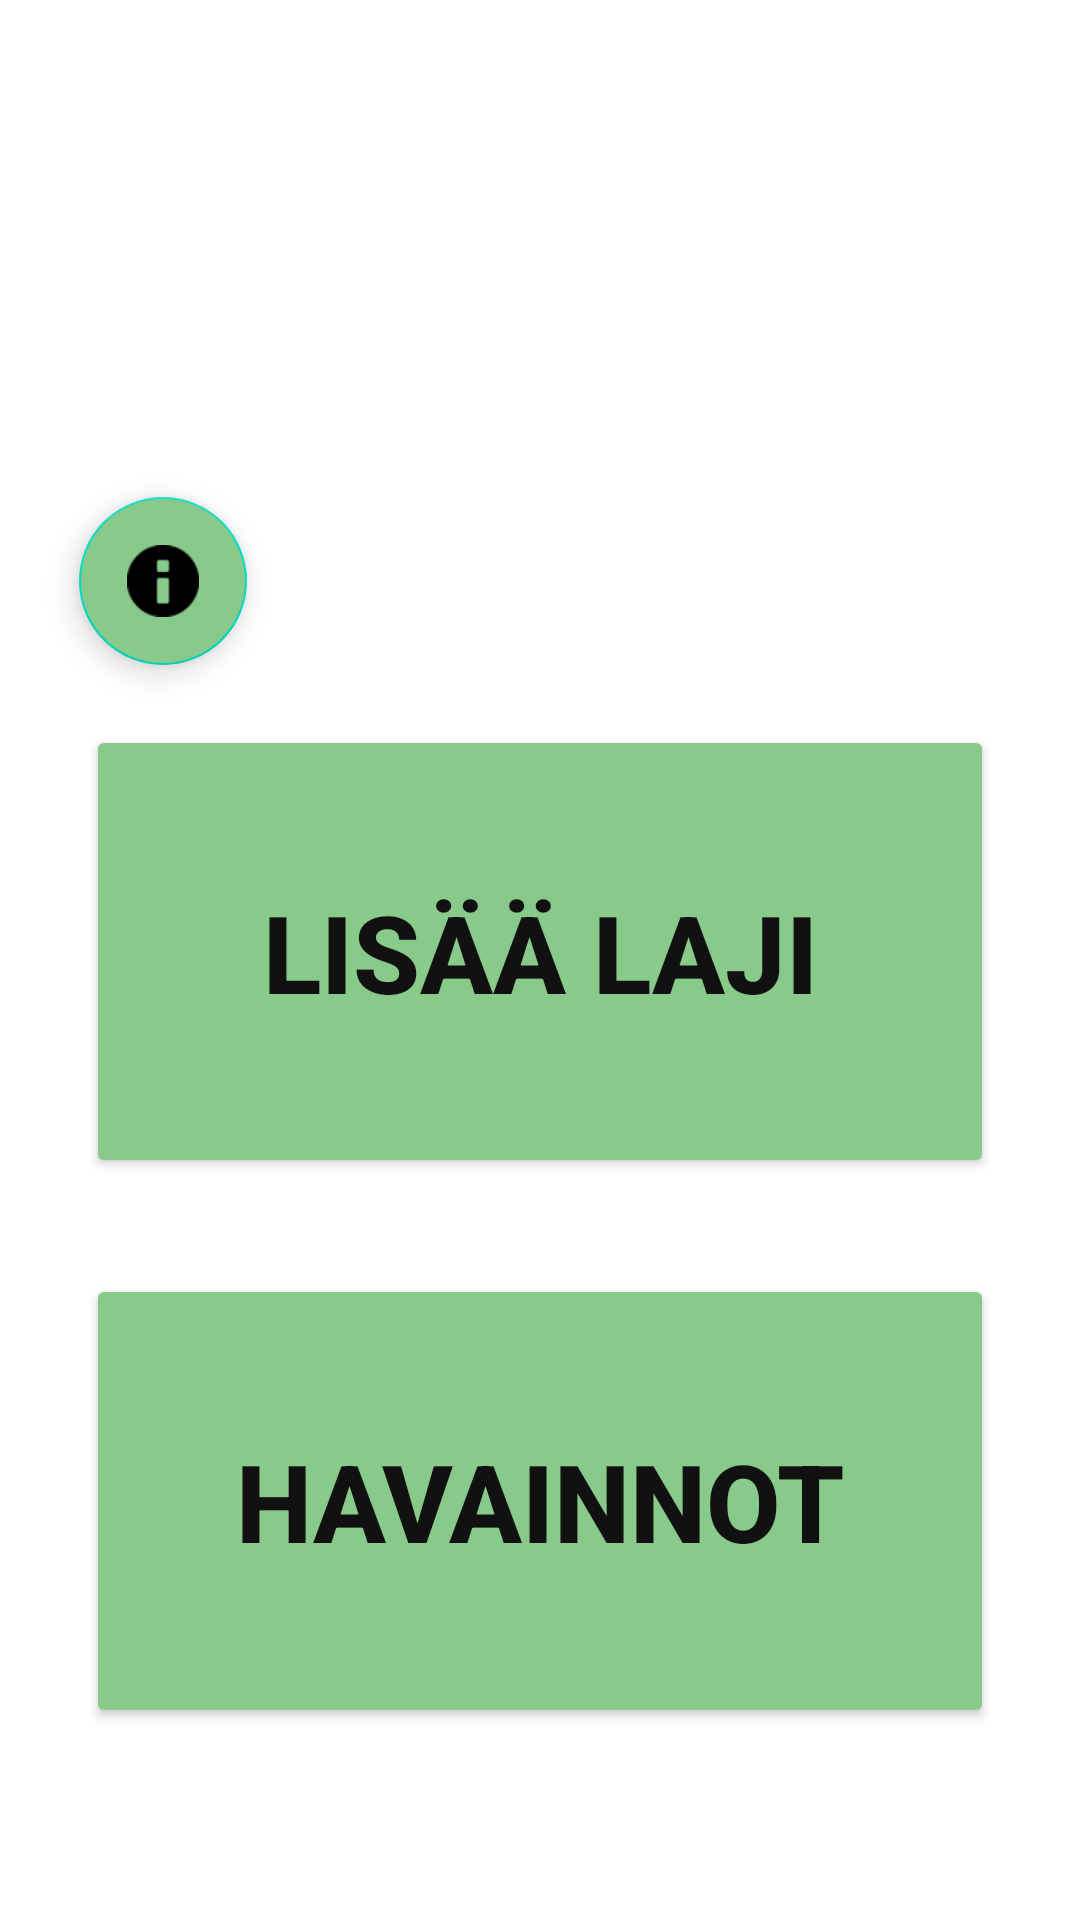

Reconstruct the res/layout file that produces this screen, plus the resources it refers to.
<!-- AndroidManifest.xml: application theme Theme.BirdSeer -->
<!-- res/layout/activity_main.xml -->
<?xml version="1.0" encoding="utf-8"?>
<androidx.constraintlayout.widget.ConstraintLayout xmlns:android="http://schemas.android.com/apk/res/android"
    xmlns:app="http://schemas.android.com/apk/res-auto"
    xmlns:tools="http://schemas.android.com/tools"
    android:layout_width="match_parent"
    android:layout_height="match_parent"
    android:background="@color/white"
    tools:context=".MainActivity">

    <Button
        android:id="@+id/buttonHavainnot"
        android:layout_width="0dp"
        android:layout_height="0dp"
        android:backgroundTint="#87CA89"
        android:text="@string/buttonHavainnot"
        android:textColor="#121111"
        android:textSize="36sp"
        android:textStyle="bold"
        app:layout_constraintBottom_toBottomOf="@id/guideline4"
        app:layout_constraintDimensionRatio="2:1"
        app:layout_constraintEnd_toEndOf="@id/guideline3"
        app:layout_constraintStart_toStartOf="@id/guideline2" />

    <Button
        android:id="@+id/buttonlisaaLaji"
        android:layout_width="0dp"
        android:layout_height="0dp"
        android:layout_marginBottom="32dp"
        android:backgroundTint="#87CA89"
        android:text="@string/buttonLisääLaji"
        android:textColor="#121111"
        android:textSize="36sp"
        android:textStyle="bold"
        app:layout_constraintBottom_toTopOf="@+id/buttonHavainnot"
        app:layout_constraintDimensionRatio="2:1"
        app:layout_constraintEnd_toEndOf="@id/guideline3"
        app:layout_constraintStart_toStartOf="@id/guideline2" /><![CDATA[

    >

    ]]>

    <com.google.android.material.floatingactionbutton.FloatingActionButton
        android:id="@+id/info"
        android:layout_width="wrap_content"
        android:layout_height="wrap_content"
        android:layout_marginStart="12dp"
        android:layout_marginBottom="20dp"
        android:backgroundTint="#87CA89"
        android:clickable="true"
        app:layout_constraintBottom_toTopOf="@+id/buttonlisaaLaji"
        app:layout_constraintStart_toStartOf="@id/guideline6"
        app:srcCompat="@android:drawable/ic_dialog_info"
        tools:ignore="SpeakableTextPresentCheck" />

    <androidx.constraintlayout.widget.Guideline
        android:id="@+id/guideline2"
        android:layout_width="wrap_content"
        android:layout_height="wrap_content"
        android:orientation="vertical"
        app:layout_constraintGuide_percent="0.08" />

    <androidx.constraintlayout.widget.Guideline
        android:id="@+id/guideline3"
        android:layout_width="wrap_content"
        android:layout_height="wrap_content"
        android:orientation="vertical"
        app:layout_constraintGuide_percent="0.92" />

    <androidx.constraintlayout.widget.Guideline
        android:id="@+id/guideline4"
        android:layout_width="wrap_content"
        android:layout_height="wrap_content"
        android:orientation="horizontal"
        app:layout_constraintGuide_percent="0.9" />

    <androidx.constraintlayout.widget.Guideline
        android:id="@+id/guideline5"
        android:layout_width="wrap_content"
        android:layout_height="wrap_content"
        android:orientation="horizontal"
        app:layout_constraintGuide_percent="0.12" />

    <androidx.constraintlayout.widget.Guideline
        android:id="@+id/guideline6"
        android:layout_width="wrap_content"
        android:layout_height="wrap_content"
        android:orientation="vertical"
        app:layout_constraintGuide_percent="0.04" />

</androidx.constraintlayout.widget.ConstraintLayout>
<!-- resources referenced by this layout -->
<resources>
  <color name="white">#FFFFFFFF</color>
  <string name="buttonHavainnot">HAVAINNOT</string>
  <style name="Theme.BirdSeer" parent="Theme.MaterialComponents.DayNight.DarkActionBar">
          
          <item name="colorPrimary">#87CA89</item>
          <item name="colorPrimaryVariant">#BBBBBB</item>
          <item name="colorOnPrimary">@color/black</item>
          
          <item name="colorSecondary">@color/teal_200</item>
          <item name="colorSecondaryVariant">@color/teal_700</item>
          <item name="colorOnSecondary">@color/black</item>
          
          <item name="android:statusBarColor" tools:targetApi="l">?attr/colorPrimaryVariant</item>
          
      </style>
  <color name="black">#FF000000</color>
  <color name="teal_200">#FF03DAC5</color>
  <color name="teal_700">#FF018786</color>
</resources>
